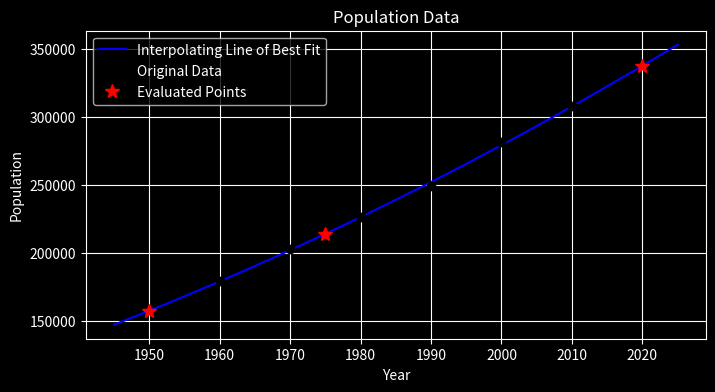

Source code (Python):
#!/usr/bin/env python3
# -*- coding: utf-8 -*-
"""
Created on Sun Sep 27 22:54:29 2026

@author: troy
"""

import numpy as np
import matplotlib.pyplot as plt

def lagrange_eval(x_nodes, y_nodes, x_eval):
    n = len(x_nodes)
    val = 0.0
    for i in range(n):
        L_i = np.prod([(x_eval - x_nodes[j])/(x_nodes[i]-x_nodes[j]) for j in range(n) if i != j])
        val += y_nodes[i] * L_i      
    return val

years = np.array([1960, 1970, 1980, 1990, 2000, 2010], dtype=float)
pop = np.array([179323, 203302, 226542, 249633, 281442, 307746], dtype=float)

sel_idx = [0, 2, 5]
x_sel = years[sel_idx]
y_sel = pop[sel_idx]

eval_years = [1950, 1975, 2020]
eval_pops = [lagrange_eval(x_sel, y_sel, yr) for yr in eval_years]

for yr, p in zip(eval_years, eval_pops):
    print(f'Estimated population in {yr}: {p:.2f} thousand')
    
grid_years = np.linspace(1945, 2025, 200)
grid_pops = [lagrange_eval(x_sel, y_sel, yr) for yr in grid_years]

plt.style.use('dark_background')
plt.figure(figsize=(8,4))
plt.plot(grid_years, grid_pops, 'b-', label='Interpolating Line of Best Fit')
plt.plot(years, pop, 'ko', label='Original Data')
plt.plot(eval_years, eval_pops, 'r*', markersize=10, label='Evaluated Points')
plt.xlabel('Year')
plt.ylabel('Population')
plt.title('Population Data')
plt.legend()
plt.grid(True)
plt.show()
